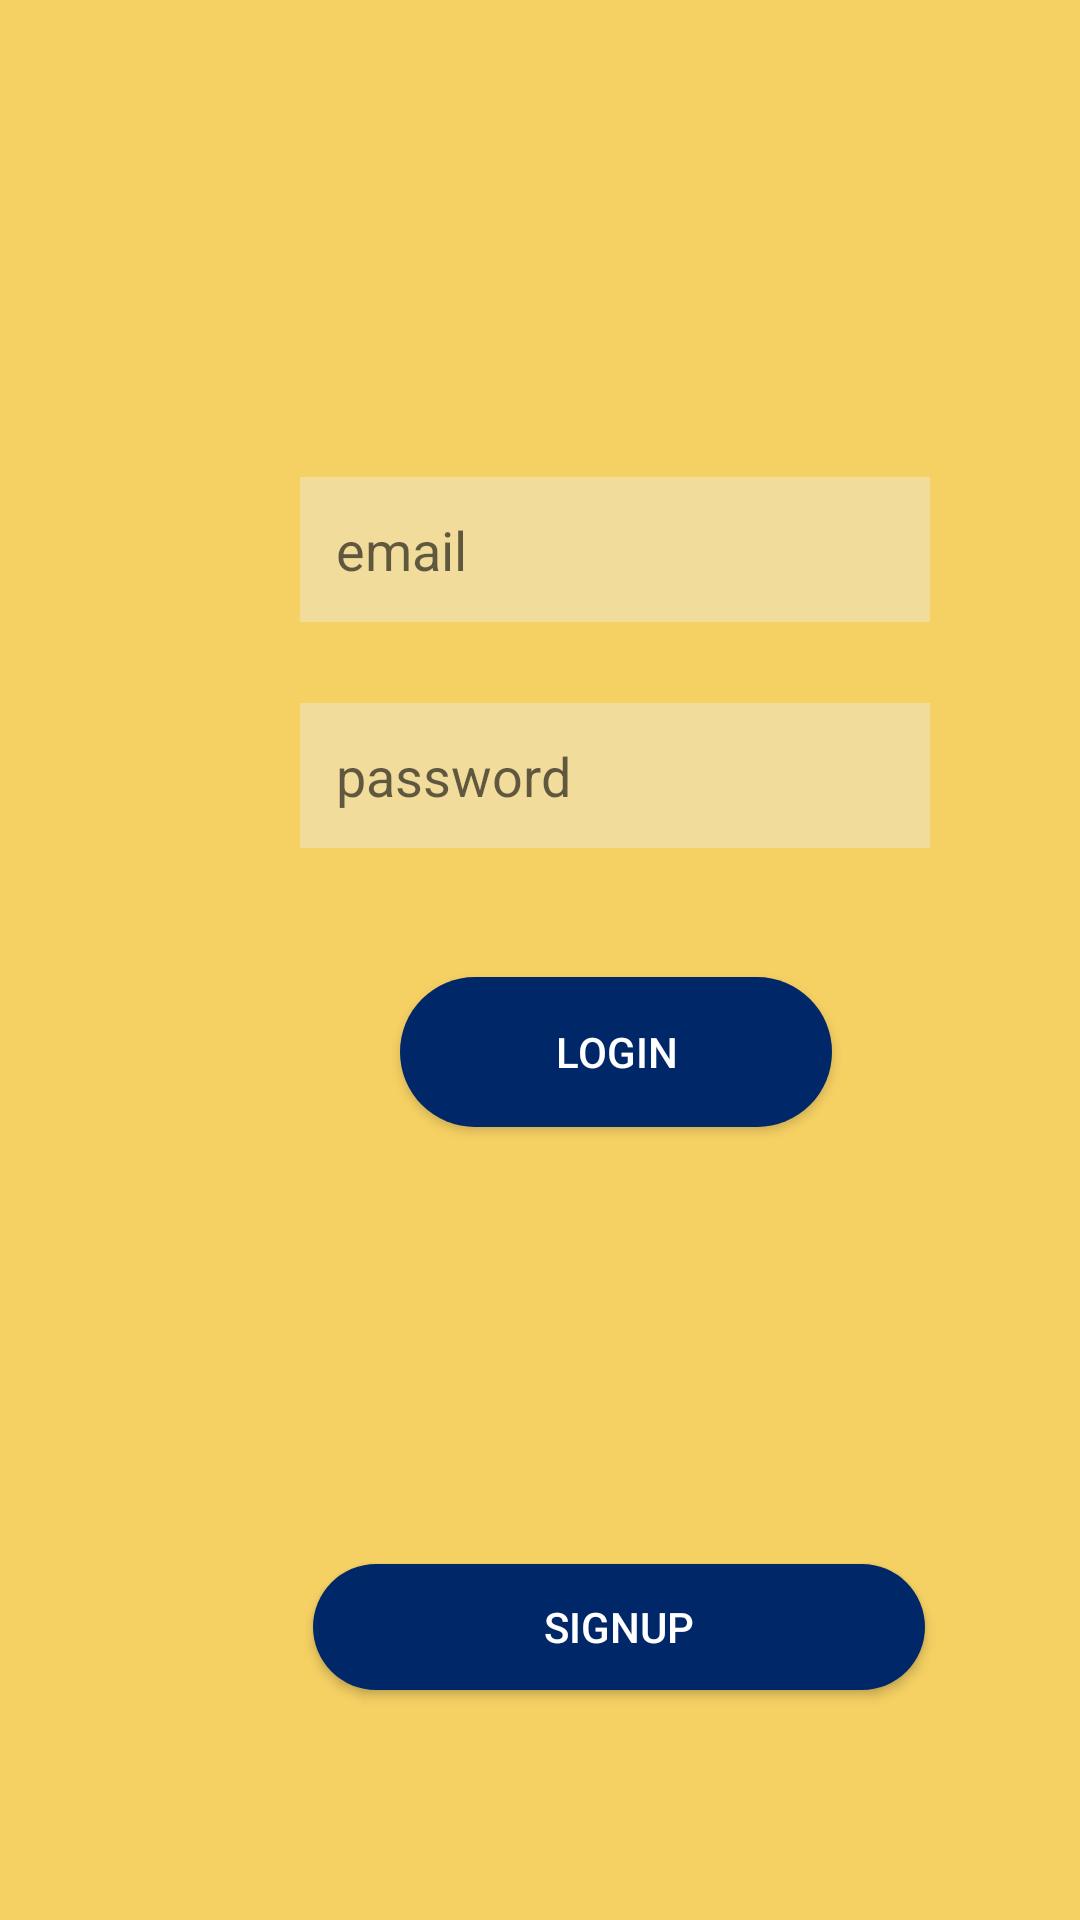

Here is an Android app screen rendered from its layout file. Give the layout XML and the strings, colors and styles it references.
<!-- AndroidManifest.xml: application theme Theme.TourismSocialMediaApplication -->
<!-- res/layout/activity_login.xml -->
<?xml version="1.0" encoding="utf-8"?>
<androidx.constraintlayout.widget.ConstraintLayout xmlns:android="http://schemas.android.com/apk/res/android"
    xmlns:app="http://schemas.android.com/apk/res-auto"
    xmlns:tools="http://schemas.android.com/tools"
    android:id="@+id/container"
    android:layout_width="match_parent"
    android:layout_height="match_parent"
    android:background="@drawable/background"
    android:paddingTop="?attr/actionBarSize"
    android:visibility="visible">

    <Button
        android:id="@+id/signupButton"
        android:layout_width="204dp"
        android:layout_height="42dp"
        android:layout_marginStart="103dp"
        android:layout_marginLeft="103dp"
        android:layout_marginTop="212dp"
        android:layout_marginBottom="50dp"
        android:textColor="@color/white"
        android:background="@drawable/button_background"
        android:text="Signup"
        app:layout_constraintBottom_toBottomOf="parent"
        app:layout_constraintEnd_toEndOf="@+id/editTextTextPassword"
        app:layout_constraintHorizontal_bias="0.469"
        app:layout_constraintStart_toStartOf="parent"
        app:layout_constraintTop_toBottomOf="@+id/editTextTextPassword" />

    <EditText
        android:id="@+id/editEmailP"
        android:layout_width="wrap_content"
        android:layout_height="wrap_content"
        android:layout_marginStart="100dp"
        android:layout_marginLeft="100dp"
        android:layout_marginTop="103dp"
        android:layout_marginEnd="100dp"
        android:layout_marginRight="100dp"
        android:background="@drawable/et_background"
        android:ems="10"
        android:hint="email"
        android:inputType="textPersonName"
        android:padding="12dp"
        app:layout_constraintEnd_toEndOf="parent"
        app:layout_constraintHorizontal_bias="0.0"
        app:layout_constraintStart_toStartOf="parent"
        app:layout_constraintTop_toTopOf="parent" />

    <EditText
        android:id="@+id/editTextTextPassword"
        android:layout_width="wrap_content"
        android:layout_height="wrap_content"
        android:layout_marginStart="100dp"
        android:layout_marginLeft="100dp"
        android:layout_marginTop="27dp"
        android:layout_marginEnd="100dp"
        android:layout_marginRight="100dp"
        android:background="@drawable/et_background"
        android:ems="10"
        android:hint="password"
        android:inputType="textPassword"
        android:padding="12dp"
        app:layout_constraintEnd_toEndOf="parent"
        app:layout_constraintHorizontal_bias="0.0"
        app:layout_constraintStart_toStartOf="parent"
        app:layout_constraintTop_toBottomOf="@+id/editEmailP" />

    <Button
        android:id="@+id/loginButton"
        android:layout_width="144dp"
        android:textColor="@color/white"
        android:layout_height="wrap_content"
        android:layout_marginTop="43dp"
        android:background="@drawable/button_background"
        android:text="Login"
        app:layout_constraintEnd_toEndOf="@+id/editTextTextPassword"
        app:layout_constraintHorizontal_bias="0.507"
        app:layout_constraintStart_toStartOf="@+id/editTextTextPassword"
        app:layout_constraintTop_toBottomOf="@+id/editTextTextPassword" />

    <TextView
        android:id="@+id/textView3"
        android:layout_width="wrap_content"
        android:layout_height="wrap_content"
        app:layout_constraintEnd_toEndOf="parent"
        app:layout_constraintHorizontal_bias="0.498"
        app:layout_constraintStart_toStartOf="parent"
        app:layout_constraintTop_toBottomOf="@+id/loginButton" />



</androidx.constraintlayout.widget.ConstraintLayout>
<!-- resources referenced by this layout -->
<resources>
  <color name="white">#ffffff</color>
  <!-- drawable background (drawable) -->
  <?xml version="1.0" encoding="utf-8"?>
  <shape xmlns:android="http://schemas.android.com/apk/res/android">
      <gradient
          android:startColor="@color/firstColor"
          android:endColor="@color/firstColor"
          android:angle="90"
          />
  
  
  
  </shape>
  <!-- drawable button_background (drawable) -->
  <?xml version="1.0" encoding="utf-8"?>
  <selector xmlns:android="http://schemas.android.com/apk/res/android">
      <item>
          <shape android:shape="rectangle">
              <solid android:color="@color/secondColor"/>
              <corners android:radius="50dp"/>
              <size android:width="100dp" android:height="50dp"/>
          </shape>
      </item>
  </selector>
  <!-- drawable et_background (drawable) -->
  <?xml version="1.0" encoding="utf-8"?>
  <shape xmlns:android="http://schemas.android.com/apk/res/android">
      <solid android:color="@color/etColor" />
  
  </shape>
  <style name="Theme.TourismSocialMediaApplication" parent="Theme.MaterialComponents.DayNight.DarkActionBar">
          
          <item name="colorPrimary">#002868</item>
          <item name="colorPrimaryVariant">#3700B3</item>
          <item name="colorOnPrimary">@color/white</item>
          
          <item name="colorSecondary">#f5d063</item>
          <item name="colorSecondaryVariant">#1affffff</item>
          <item name="colorOnSecondary">#fef901</item>
          
          <item name="android:statusBarColor" tools:targetApi="l">?attr/colorPrimaryVariant</item>
          
      </style>
  <color name="firstColor">#f5d063</color>
  <color name="secondColor">#002868</color>
  <color name="etColor">#f1dc9b</color>
</resources>
